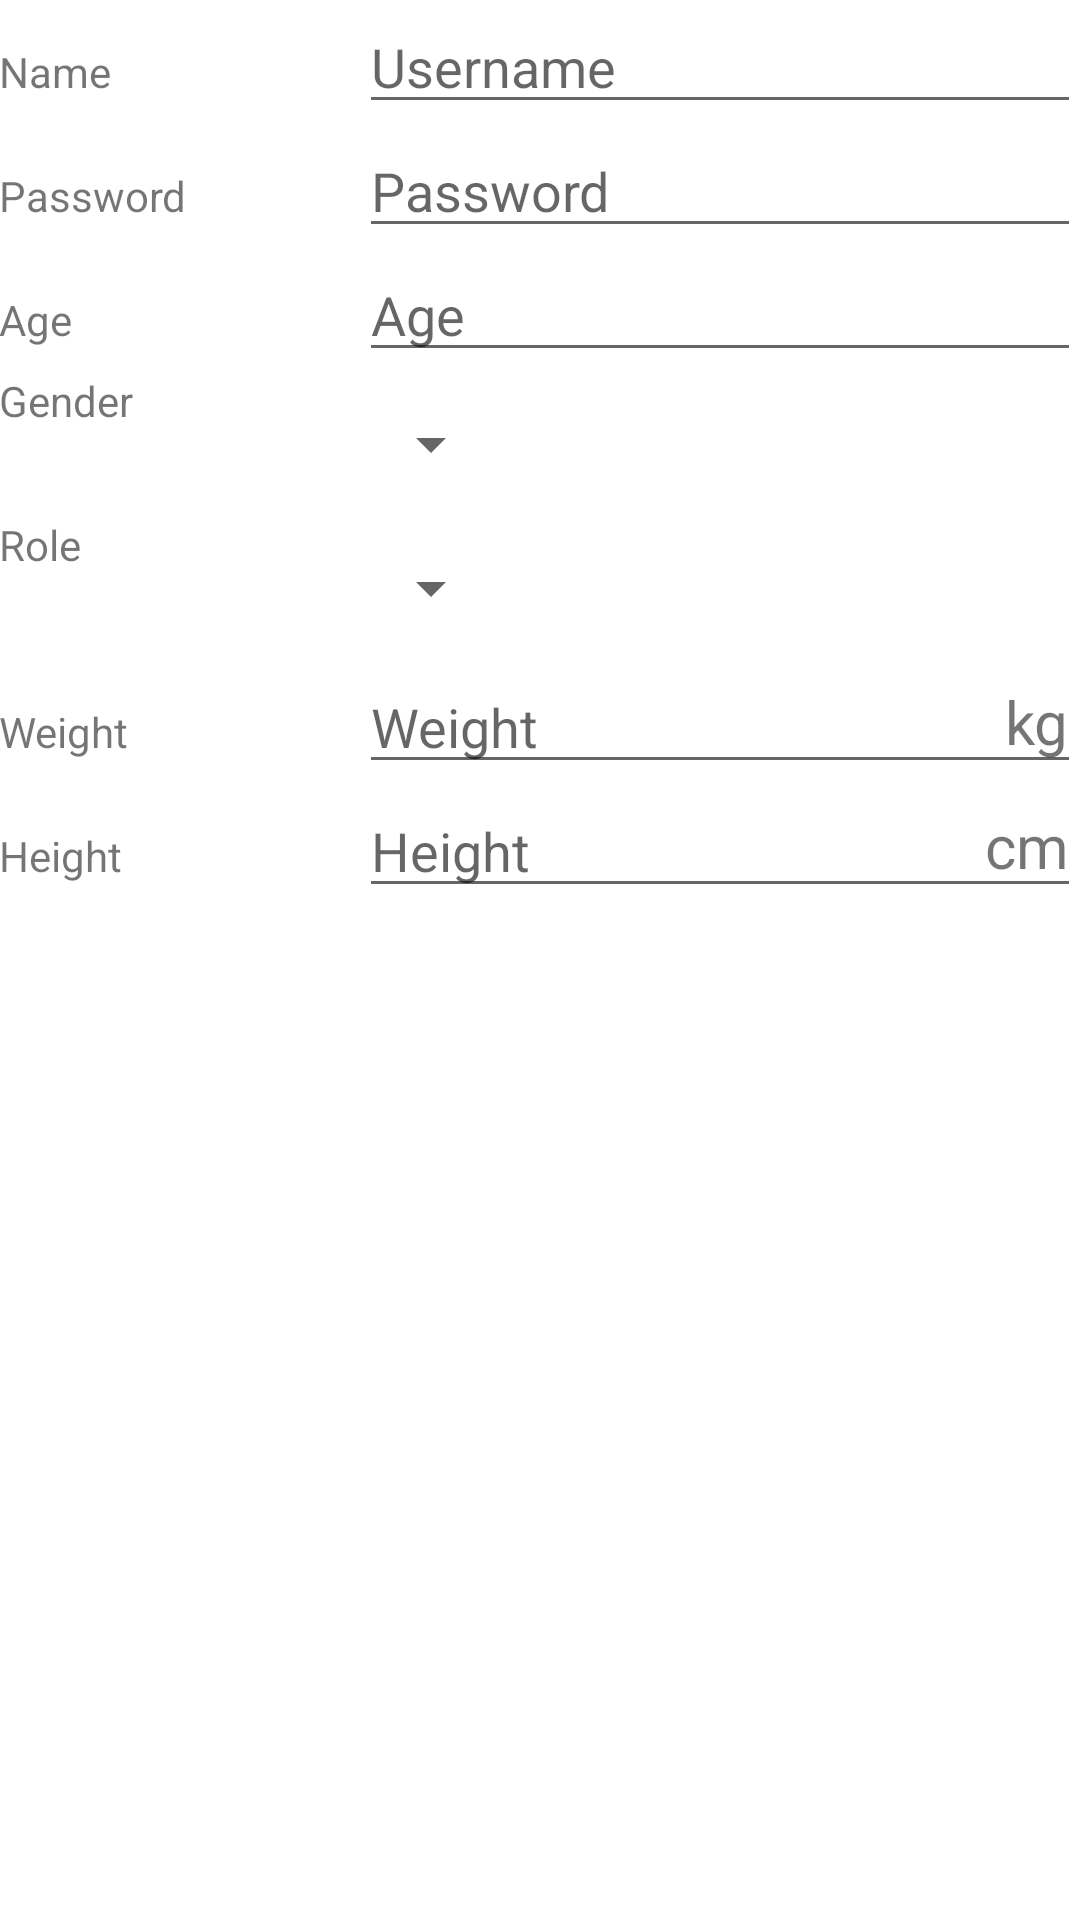

The Android layout XML behind this screen, and the referenced resources:
<!-- AndroidManifest.xml: application theme Theme.ProjectV4 -->
<!-- res/layout/activity_signup.xml -->
<?xml version="1.0" encoding="utf-8"?>
<LinearLayout
        xmlns:android="http://schemas.android.com/apk/res/android"
        xmlns:tools="http://schemas.android.com/tools"
        android:layout_width="match_parent"
        android:layout_height="match_parent"
        android:padding="@dimen/activity_margin"
        tools:context=".ui.SignupActivity" android:orientation="vertical">


    <LinearLayout android:weightSum="3"
                  android:layout_width="match_parent"
                  android:layout_height="wrap_content"
                  android:orientation="horizontal">
        <TextView
                android:text="@string/hint_name"

                android:layout_height="wrap_content"
                android:layout_width="0dp"
                android:layout_weight="1"/>

        <EditText

                android:id="@+id/edit_name"
                android:hint="@string/prompt_username"
                android:inputType="textPersonName"
                android:layout_width="0dp"
                android:layout_height="wrap_content"
                android:layout_weight="2"/>
    </LinearLayout>

    <LinearLayout android:weightSum="3"
                  android:layout_width="match_parent"
                  android:layout_height="wrap_content"
                  android:orientation="horizontal">
        <TextView
                android:text="@string/prompt_password"
                android:layout_height="wrap_content"
                android:layout_width="0dp"
                android:layout_weight="1"/>

        <EditText

                android:id="@+id/edit_password"
                android:hint="@string/prompt_password"
                android:inputType="textVisiblePassword"
                android:layout_width="0dp"
                android:layout_height="wrap_content"
                android:layout_weight="2"/>
    </LinearLayout>


    <LinearLayout android:weightSum="3"
                  android:layout_width="match_parent"
                  android:layout_height="wrap_content"
                  android:orientation="horizontal">
        <TextView
                android:text="@string/hint_age"

                android:layout_height="wrap_content"
                android:layout_width="0dp"
                android:layout_weight="1"/>

        <EditText

                android:id="@+id/edit_age"
                android:hint="@string/hint_age"
                android:inputType="number"
                android:layout_width="0dp"
                android:layout_height="wrap_content"
                android:layout_weight="2"
                android:maxLength="2"/>
    </LinearLayout>

 <LinearLayout
         android:id="@+id/container_gender"
         android:layout_width="match_parent"
         android:layout_height="wrap_content"
         android:orientation="horizontal">


     <TextView
             android:text="@string/category_gender"

             android:layout_height="wrap_content"
             android:layout_width="0dp"
             android:layout_weight="1"/>


     <LinearLayout
             android:layout_height="wrap_content"
             android:layout_width="0dp"
             android:layout_weight="2"
             android:orientation="vertical">

         
         <Spinner
                 android:id="@+id/spinner_gender"
                 android:layout_height="48dp"
                 android:layout_width="wrap_content"
                 android:paddingRight="16dp"
                 android:spinnerMode="dropdown"/>
     </LinearLayout>
 </LinearLayout>
    <LinearLayout
            android:id="@+id/container_gender"
            android:layout_width="match_parent"
            android:layout_height="wrap_content"
            android:orientation="horizontal">


        <TextView
                android:text="@string/category_role"

                android:layout_height="wrap_content"
                android:layout_width="0dp"
                android:layout_weight="1"/>


        <LinearLayout
                android:layout_height="wrap_content"
                android:layout_width="0dp"
                android:layout_weight="2"
                android:orientation="vertical">

            
            <Spinner
                    android:id="@+id/spinner_role"
                    android:layout_height="48dp"
                    android:layout_width="wrap_content"
                    android:paddingRight="16dp"
                    android:spinnerMode="dropdown"/>
        </LinearLayout>





    </LinearLayout>


    <LinearLayout android:weightSum="3"
                  android:layout_width="match_parent"
                  android:layout_height="wrap_content"
                  android:orientation="horizontal">
        <TextView
                android:text="@string/hint_weight"

                android:layout_height="wrap_content"
                android:layout_width="0dp"
                android:layout_weight="1"/>



        <RelativeLayout android:layout_width="0dp" android:layout_height="wrap_content" android:layout_weight="2">
            <EditText

                    android:id="@+id/edit_weight"
                    android:hint="@string/hint_weight"
                    android:inputType="numberDecimal"
                    android:layout_height="wrap_content"
             android:layout_width="match_parent"
                    android:maxLength="4"/>
            <TextView
                    android:id="@+id/label_weight_units"
                    android:text="@string/unit_weight"
                    android:layout_height="wrap_content"
                    android:layout_width="wrap_content"
                    android:layout_alignParentEnd="true"
                    android:layout_centerVertical="true"
                    android:paddingEnd="4dp"
                    android:textSize="20sp"/>
        </RelativeLayout>
    </LinearLayout>

    <LinearLayout android:weightSum="3"
                  android:layout_width="match_parent"
                  android:layout_height="wrap_content"
                  android:orientation="horizontal">
        <TextView
                android:text="@string/hint_height"

                android:layout_height="wrap_content"
                android:layout_width="0dp"
                android:layout_weight="1"/>


        <RelativeLayout android:layout_width="0dp" android:layout_height="wrap_content" android:layout_weight="2">
            <EditText

                    android:id="@+id/edit_height"
                    android:hint="@string/hint_height"
                    android:inputType="numberDecimal"
                    android:layout_width="match_parent"
                    android:layout_height="wrap_content"
                    android:maxLength="4"
            />
            <TextView
                    android:id="@+id/label_height_units"
                    android:text="@string/unit_height"
                    android:layout_height="wrap_content"
                    android:layout_width="wrap_content"
                    android:layout_alignParentEnd="true"
                    android:layout_centerVertical="true"
                    android:paddingEnd="4dp"
                    android:textSize="20sp"/>
        </RelativeLayout>

    </LinearLayout>


    
</LinearLayout>
<!-- resources referenced by this layout -->
<resources>
  <string name="category_gender">Gender</string>
  <string name="category_measurement">Measurement</string>
  <string name="category_role">Role</string>
  <string name="hint_age">Age</string>
  <string name="hint_height">Height</string>
  <string name="hint_name">Name</string>
  <string name="hint_weight">Weight</string>
  <string name="prompt_password">Password</string>
  <string name="prompt_username">Username</string>
  <string name="unit_height">cm</string>
  <string name="unit_weight">kg</string>
  <style name="Theme.ProjectV4" parent="Theme.MaterialComponents.DayNight.DarkActionBar">
          
          <item name="colorPrimary">@color/purple_500</item>
          <item name="colorPrimaryVariant">@color/purple_700</item>
          <item name="colorOnPrimary">@color/white</item>
          
          <item name="colorSecondary">@color/teal_200</item>
          <item name="colorSecondaryVariant">@color/teal_700</item>
          <item name="colorOnSecondary">@color/black</item>
          
          <item name="android:statusBarColor" tools:targetApi="l">?attr/colorPrimaryVariant</item>
          
      </style>
  <color name="purple_500">#FF6200EE</color>
  <color name="purple_700">#FF3700B3</color>
  <color name="white">#FFFFFFFF</color>
  <color name="teal_200">#FF03DAC5</color>
  <color name="teal_700">#FF018786</color>
  <color name="black">#FF000000</color>
</resources>
